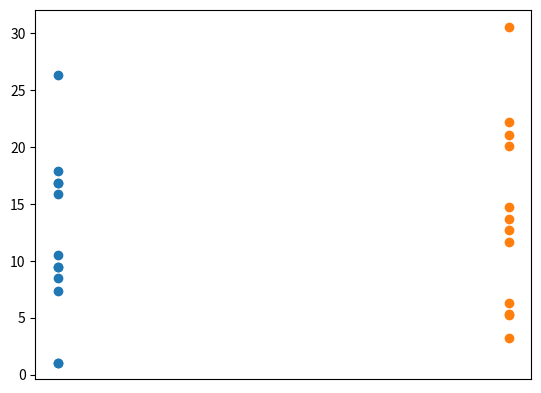

Write Python code to recreate this figure.
from matplotlib import pyplot as plt
import numpy as np

F1 = 12.67
F2 = 13.72
F3 = 3.17
F4 = 4.22


two_body = []
four_body = []
three_body = []

two_body.append(abs(float(F1 - F2)))
two_body.append(abs(float(F1 - F3)))
two_body.append(abs(float(F1 - F4)))
two_body.append(abs(float(F2 - F3)))
two_body.append(abs(float(F2 - F4)))
two_body.append(abs(float(F3 - F4)))

two_body.append(abs(float(F1 + F2)))
two_body.append(abs(float(F1 + F3)))
two_body.append(abs(float(F1 + F4)))
two_body.append(abs(float(F2 + F3)))
two_body.append(abs(float(F2 + F4)))
two_body.append(abs(float(F3 + F4)))

three_body.append(abs(float(F1 + F2 + F4)))
three_body.append(abs(float(F1 + F2 - F4)))
three_body.append(abs(float(F1 - F2 + F4)))
three_body.append(abs(float(F1 - F2 - F4)))

three_body.append(abs(float(F4 + F2 + F3)))
three_body.append(abs(float(F4 + F2 - F3)))
three_body.append(abs(float(F4 - F2 + F3)))
three_body.append(abs(float(F4 - F2 - F3)))

three_body.append(abs(float(F1 + F4 + F3)))
three_body.append(abs(float(F1 + F4 - F3)))
three_body.append(abs(float(F1 - F4 + F3)))
three_body.append(abs(float(F1 - F4 - F3)))

four_body.append(abs(float(F1 + F2 + F3 + F4)))
four_body.append(abs(float(F1 + F2 - F3 - F4)))
four_body.append(abs(float(F1 - F2 + F3 - F4)))
four_body.append(abs(float(F1 - F2 - F3 + F4)))
four_body.append(abs(float(F1 + F2 + F3 - F4)))
four_body.append(abs(float(F1 + F2 - F3 + F4)))
four_body.append(abs(float(F1 - F2 + F3 + F4)))
four_body.append(abs(float(F1 - F2 - F3 - F4)))

print(two_body)
print(four_body)

test1= []
test2 = []
for i in two_body:
    test1.append(1)
for i in three_body:
    test2.append(1.1)

fig,ax = plt.subplots()
ax.scatter(test1,two_body)
ax.scatter(test2,three_body)
plt.tick_params(
    axis='x',          # changes apply to the x-axis
    which='major',      # both major and minor ticks are affected
    bottom=False,      # ticks along the bottom edge are off
    top=False,         # ticks along the top edge are off
    labelbottom=False) # labels along the bottom edge are off
plt.show()
'''

Geb_b30 = [11, 10, 12, 14, 16, 19, 17, 14, 18, 17]
years_b30 = range(2008,2018)
Geb_a30 = [12, 10, 13, 14, 12, 13, 18, 16]
years_a30 = range(2010,2018)

fig, ax = plt.subplots()
ax.plot(years_b30, Geb_b30, label='Prices 2008-2018', color='blue')
ax.plot(years_a30, Geb_a30, label='Prices 2010-2018', color = 'red')
legend = ax.legend(loc='center right', fontsize='x-large')
plt.xlabel('years')
plt.ylabel('prices')
plt.title('Comparison of the different prices')
plt.show()

'''